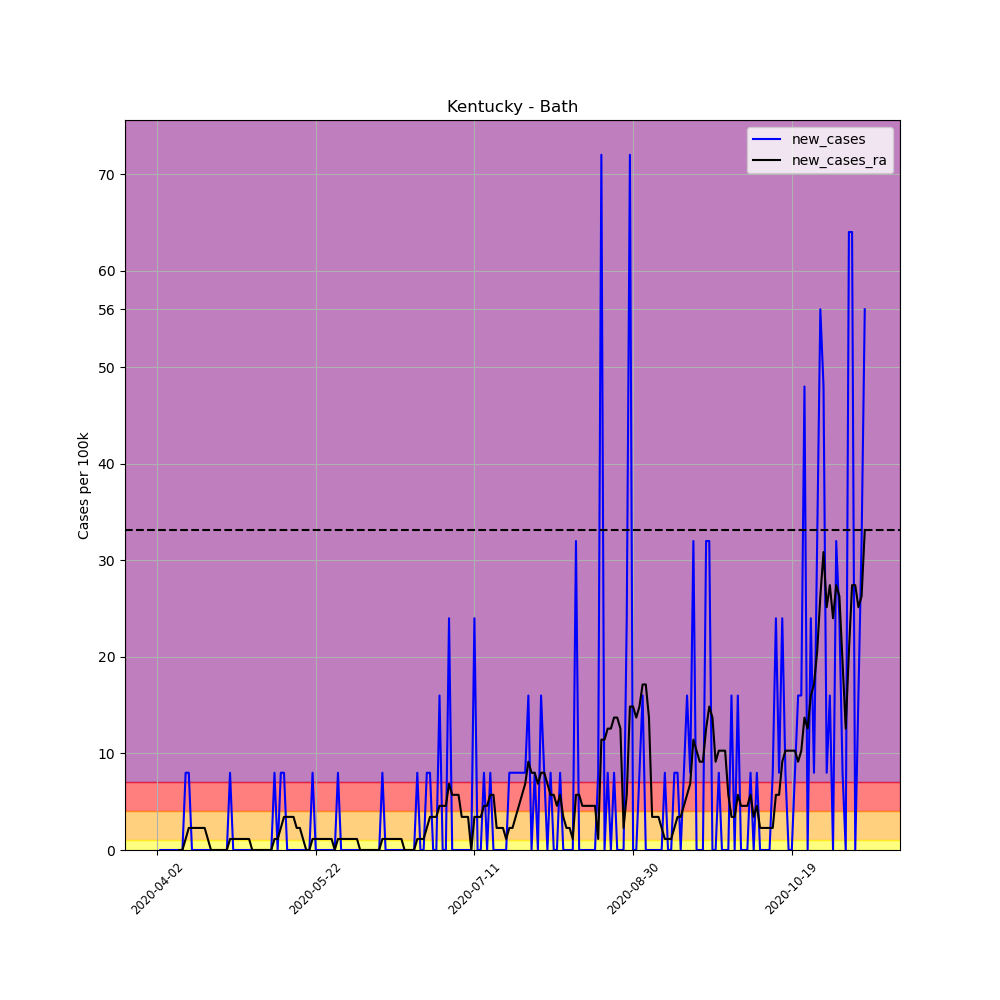

Source data for this figure (header and first rows):
, date, county, state, fips, cases, deaths, COUNTY, STNAME, CTYNAME, POPESTIMATE2019, per_100k, per_100k_ra, new_cases, new_cases_ra
520050, 2020-04-02, Bath, Kentucky, 21011, 1, 0, 11, Kentucky, Bath, 12500, 8.0, , , 
520051, 2020-04-03, Bath, Kentucky, 21011, 1, 0, 11, Kentucky, Bath, 12500, 8.0, , 0.0, 
520052, 2020-04-04, Bath, Kentucky, 21011, 1, 0, 11, Kentucky, Bath, 12500, 8.0, , 0.0, 
520053, 2020-04-05, Bath, Kentucky, 21011, 1, 0, 11, Kentucky, Bath, 12500, 8.0, , 0.0, 
520054, 2020-04-06, Bath, Kentucky, 21011, 1, 0, 11, Kentucky, Bath, 12500, 8.0, , 0.0, 
520055, 2020-04-07, Bath, Kentucky, 21011, 1, 0, 11, Kentucky, Bath, 12500, 8.0, , 0.0, 
520056, 2020-04-08, Bath, Kentucky, 21011, 1, 0, 11, Kentucky, Bath, 12500, 8.0, 8.0, 0.0, 
520057, 2020-04-09, Bath, Kentucky, 21011, 1, 0, 11, Kentucky, Bath, 12500, 8.0, 8.0, 0.0, 0.0
520058, 2020-04-10, Bath, Kentucky, 21011, 1, 0, 11, Kentucky, Bath, 12500, 8.0, 8.0, 0.0, 0.0
520059, 2020-04-11, Bath, Kentucky, 21011, 2, 0, 11, Kentucky, Bath, 12500, 16.0, 9.143, 8.0, 1.143
520060, 2020-04-12, Bath, Kentucky, 21011, 3, 0, 11, Kentucky, Bath, 12500, 24.0, 11.43, 8.0, 2.286
520061, 2020-04-13, Bath, Kentucky, 21011, 3, 0, 11, Kentucky, Bath, 12500, 24.0, 13.71, 0.0, 2.286
520062, 2020-04-14, Bath, Kentucky, 21011, 3, 0, 11, Kentucky, Bath, 12500, 24.0, 16.0, 0.0, 2.286
520063, 2020-04-15, Bath, Kentucky, 21011, 3, 0, 11, Kentucky, Bath, 12500, 24.0, 18.29, 0.0, 2.286
520064, 2020-04-16, Bath, Kentucky, 21011, 3, 0, 11, Kentucky, Bath, 12500, 24.0, 20.57, 0.0, 2.286
520065, 2020-04-17, Bath, Kentucky, 21011, 3, 0, 11, Kentucky, Bath, 12500, 24.0, 22.86, 0.0, 2.286
520066, 2020-04-18, Bath, Kentucky, 21011, 3, 0, 11, Kentucky, Bath, 12500, 24.0, 24.0, 0.0, 1.143
520067, 2020-04-19, Bath, Kentucky, 21011, 3, 0, 11, Kentucky, Bath, 12500, 24.0, 24.0, 0.0, 0.0
520068, 2020-04-20, Bath, Kentucky, 21011, 3, 0, 11, Kentucky, Bath, 12500, 24.0, 24.0, 0.0, 0.0
520069, 2020-04-21, Bath, Kentucky, 21011, 3, 0, 11, Kentucky, Bath, 12500, 24.0, 24.0, 0.0, 0.0
520070, 2020-04-22, Bath, Kentucky, 21011, 3, 0, 11, Kentucky, Bath, 12500, 24.0, 24.0, 0.0, 0.0
520071, 2020-04-23, Bath, Kentucky, 21011, 3, 0, 11, Kentucky, Bath, 12500, 24.0, 24.0, 0.0, 0.0
520072, 2020-04-24, Bath, Kentucky, 21011, 3, 0, 11, Kentucky, Bath, 12500, 24.0, 24.0, 0.0, 0.0
520073, 2020-04-25, Bath, Kentucky, 21011, 4, 0, 11, Kentucky, Bath, 12500, 32.0, 25.14, 8.0, 1.143
520074, 2020-04-26, Bath, Kentucky, 21011, 4, 0, 11, Kentucky, Bath, 12500, 32.0, 26.29, 0.0, 1.143
520075, 2020-04-27, Bath, Kentucky, 21011, 4, 0, 11, Kentucky, Bath, 12500, 32.0, 27.43, 0.0, 1.143
520076, 2020-04-28, Bath, Kentucky, 21011, 4, 0, 11, Kentucky, Bath, 12500, 32.0, 28.57, 0.0, 1.143
520077, 2020-04-29, Bath, Kentucky, 21011, 4, 0, 11, Kentucky, Bath, 12500, 32.0, 29.71, 0.0, 1.143
520078, 2020-04-30, Bath, Kentucky, 21011, 4, 1, 11, Kentucky, Bath, 12500, 32.0, 30.86, 0.0, 1.143
520079, 2020-05-01, Bath, Kentucky, 21011, 4, 1, 11, Kentucky, Bath, 12500, 32.0, 32.0, 0.0, 1.143
520080, 2020-05-02, Bath, Kentucky, 21011, 4, 1, 11, Kentucky, Bath, 12500, 32.0, 32.0, 0.0, 0.0
520081, 2020-05-03, Bath, Kentucky, 21011, 4, 1, 11, Kentucky, Bath, 12500, 32.0, 32.0, 0.0, 0.0
520082, 2020-05-04, Bath, Kentucky, 21011, 4, 1, 11, Kentucky, Bath, 12500, 32.0, 32.0, 0.0, 0.0
520083, 2020-05-05, Bath, Kentucky, 21011, 4, 1, 11, Kentucky, Bath, 12500, 32.0, 32.0, 0.0, 0.0
520084, 2020-05-06, Bath, Kentucky, 21011, 4, 1, 11, Kentucky, Bath, 12500, 32.0, 32.0, 0.0, 0.0
520085, 2020-05-07, Bath, Kentucky, 21011, 4, 1, 11, Kentucky, Bath, 12500, 32.0, 32.0, 0.0, 0.0
520086, 2020-05-08, Bath, Kentucky, 21011, 4, 1, 11, Kentucky, Bath, 12500, 32.0, 32.0, 0.0, 0.0
520087, 2020-05-09, Bath, Kentucky, 21011, 5, 1, 11, Kentucky, Bath, 12500, 40.0, 33.14, 8.0, 1.143
520088, 2020-05-10, Bath, Kentucky, 21011, 5, 1, 11, Kentucky, Bath, 12500, 40.0, 34.29, 0.0, 1.143
520089, 2020-05-11, Bath, Kentucky, 21011, 6, 1, 11, Kentucky, Bath, 12500, 48.0, 36.57, 8.0, 2.286
520090, 2020-05-12, Bath, Kentucky, 21011, 7, 1, 11, Kentucky, Bath, 12500, 56, 40.0, 8, 3.429
520091, 2020-05-13, Bath, Kentucky, 21011, 7, 1, 11, Kentucky, Bath, 12500, 56, 43.43, 0.0, 3.429
520092, 2020-05-14, Bath, Kentucky, 21011, 7, 1, 11, Kentucky, Bath, 12500, 56, 46.86, 0.0, 3.429
520093, 2020-05-15, Bath, Kentucky, 21011, 7, 1, 11, Kentucky, Bath, 12500, 56, 50.29, 0.0, 3.429
520094, 2020-05-16, Bath, Kentucky, 21011, 7, 1, 11, Kentucky, Bath, 12500, 56, 52.57, 0.0, 2.286
520095, 2020-05-17, Bath, Kentucky, 21011, 7, 1, 11, Kentucky, Bath, 12500, 56, 54.86, 0.0, 2.286
520096, 2020-05-18, Bath, Kentucky, 21011, 7, 1, 11, Kentucky, Bath, 12500, 56, 56.0, 0.0, 1.143
520097, 2020-05-19, Bath, Kentucky, 21011, 7, 1, 11, Kentucky, Bath, 12500, 56, 56.0, 0.0, 0.0
520098, 2020-05-20, Bath, Kentucky, 21011, 7, 1, 11, Kentucky, Bath, 12500, 56, 56.0, 0.0, 0.0
520099, 2020-05-21, Bath, Kentucky, 21011, 8, 1, 11, Kentucky, Bath, 12500, 64.0, 57.14, 8, 1.143
520100, 2020-05-22, Bath, Kentucky, 21011, 8, 1, 11, Kentucky, Bath, 12500, 64.0, 58.29, 0.0, 1.143
520101, 2020-05-23, Bath, Kentucky, 21011, 8, 1, 11, Kentucky, Bath, 12500, 64.0, 59.43, 0.0, 1.143
520102, 2020-05-24, Bath, Kentucky, 21011, 8, 1, 11, Kentucky, Bath, 12500, 64.0, 60.57, 0.0, 1.143
520103, 2020-05-25, Bath, Kentucky, 21011, 8, 1, 11, Kentucky, Bath, 12500, 64.0, 61.71, 0.0, 1.143
520104, 2020-05-26, Bath, Kentucky, 21011, 8, 1, 11, Kentucky, Bath, 12500, 64.0, 62.86, 0.0, 1.143
520105, 2020-05-27, Bath, Kentucky, 21011, 8, 1, 11, Kentucky, Bath, 12500, 64.0, 64.0, 0.0, 1.143
520106, 2020-05-28, Bath, Kentucky, 21011, 8, 1, 11, Kentucky, Bath, 12500, 64.0, 64.0, 0.0, 0.0
520107, 2020-05-29, Bath, Kentucky, 21011, 9, 1, 11, Kentucky, Bath, 12500, 72.0, 65.14, 8.0, 1.143
520108, 2020-05-30, Bath, Kentucky, 21011, 9, 1, 11, Kentucky, Bath, 12500, 72.0, 66.29, 0.0, 1.143
520109, 2020-05-31, Bath, Kentucky, 21011, 9, 1, 11, Kentucky, Bath, 12500, 72.0, 67.43, 0.0, 1.143
... 164 more rows
